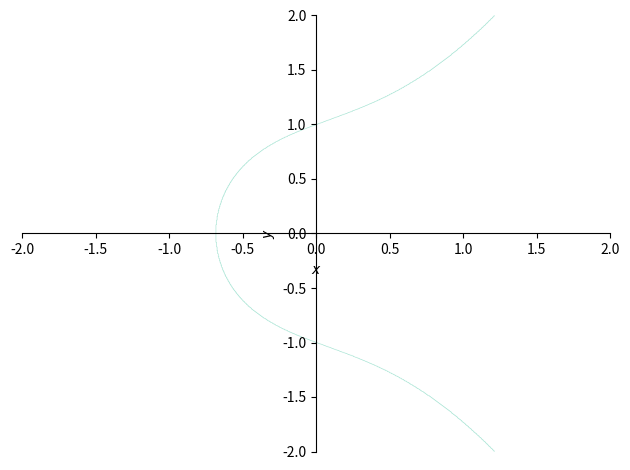

Here is the Python script that generated this plot:
import numpy as np
import matplotlib.pyplot as plt

# x = np.linspace(0, 100, 101)
# y = np.random.randn(101)
# #Y^2 = X^3 + X + 1

# plt.plot(x, y, color=(0,0,1))

# plt.show()

# x = np.linspace(-10,10,100)
# y = x*x
# plt.plot(x,y) 
# plt.show()

# a = 1
# b = 1 

# y, x = np.ogrid[-5:5:100j, -5:5:100j] 
# plt.contour(x.ravel(), y.ravel(), pow(y, 2) - pow(x, 3) - x - b, [0]) 
# plt.grid() 
# plt.show() 

import sympy as sym
sym.init_printing()
Pi = sym.S.Pi # 円周率
E = sym.S.Exp1 # 自然対数の底

# 使用する変数の定義(小文字1文字は全てシンボルとする)
(a,b,c,d,e,f,g,h,i,j,k,l,m,n,o,p,q,r,s,t,u,v,w,x,y,z) = sym.symbols('a b c d e f g h i j k l m n o p q r s t u v w x y z')

def generator_p(start): # 引数が指定されればその色をそうでないときは順番に色を生成するためのジェネレーター
    prime = 37 # リストの数 (素数なのでprimitiveに何を指定しても必ず最大周期になる)
    primitive = 8 # 生成元 (1ステップ当たり色相がprimitive * 37/360度進む)
    g0 = start # 開始元 (実際に返されるのは g0 * primitive)
    while True:
        val = yield g0
        if val: # ジェネレーターに引数が渡されるとそれを開始元としてリセットする
            g0 = val
        g0 += primitive
        if g0 >= prime: # 剰余を取る
            g0 -= prime
gen_hexnum = generator_p(0) # 引数に初期色を入れる
gen_hexnum.__next__() # ジェネレーターの初期化

def hexNum(num, type): # 色のリスト
    # 基本色(白背景で汎用的に使える落ち着いた色)
    color_basic = ['#9c1954', '#9e1a46', '#9d1e38', '#9a252a', '#962d1c', '#8f350d', '#873c00',
                   '#7d4300', '#734900', '#674f00', '#5b5300', '#4d5700', '#3e5b00', '#2b5d00',
                   '#0f6009', '#00611c', '#00632b', '#00643a', '#006449', '#006558', '#006567',
                   '#006575', '#006482', '#00648e', '#006298', '#0060a0', '#005ea6', '#005baa',
                   '#0056aa', '#0051a9', '#2f4ca4', '#50459d', '#673d94', '#78358a', '#862d7d', '#902470', '#981e62']
    # 彩度の高い色(目立つが多用はしないほうがよい。)
    color_vivid = ['#ffadc7', '#ffadbc', '#ffaeb2', '#ffb0a8', '#ffb29e', '#ffb596', '#f9b88f',
                   '#f1bc8a', '#e9bf86', '#dfc385', '#d5c685', '#caca87', '#becd8b', '#b2cf90',
                   '#a6d298', '#99d4a0', '#8dd5aa', '#80d7b4', '#74d7bf', '#6ad8ca', '#61d8d5',
                   '#5bd7e0', '#59d6e9', '#5dd5f2', '#65d3f9', '#71d1ff', '#7fceff', '#8ecbff',
                   '#9ec8ff', '#afc4ff', '#bec1ff', '#cdbdfd', '#dab9f7', '#e6b6ef', '#f0b3e6', '#f9b0dc', '#ffaed2']
    # 薄い色(白背景では使わない。黒背景で使うことを想定。)
    color_thin = ['#ffc3d5', '#ffc3cd', '#ffc3c5', '#ffc4be', '#ffc6b7', '#ffc8b1', '#fbcaac',
                  '#f5cca9', '#efcfa6', '#e8d2a5', '#e0d4a5', '#d8d7a6', '#cfd9a9', '#c6dbad',
                  '#bdddb3', '#b5deb9', '#ace0c0', '#a5e0c7', '#9ee1cf', '#98e1d7', '#94e1df',
                  '#92e1e6', '#92e0ed', '#94dff4', '#99def9', '#9fdcfd', '#a7daff', '#b1d8ff',
                  '#bbd5ff', '#c5d3ff', '#cfd0ff', '#dacdfc', '#e3cbf7', '#ecc8f2', '#f3c6eb', '#f9c5e4', '#fec4dc']

    if (type == 'thin'):
        hex_list = color_thin
    elif (type == 'vivid'):
        hex_list = color_vivid
    else:
        hex_list = color_basic
    if num is not None:
        gen_hexnum.send(num)
    return hex_list[gen_hexnum.__next__()]

F = y**2 - x**3 - x -1
sym.plot_implicit(F, (x, -2, 2), (y, -2, 2), line_color=hexNum(2, 'thin'))
